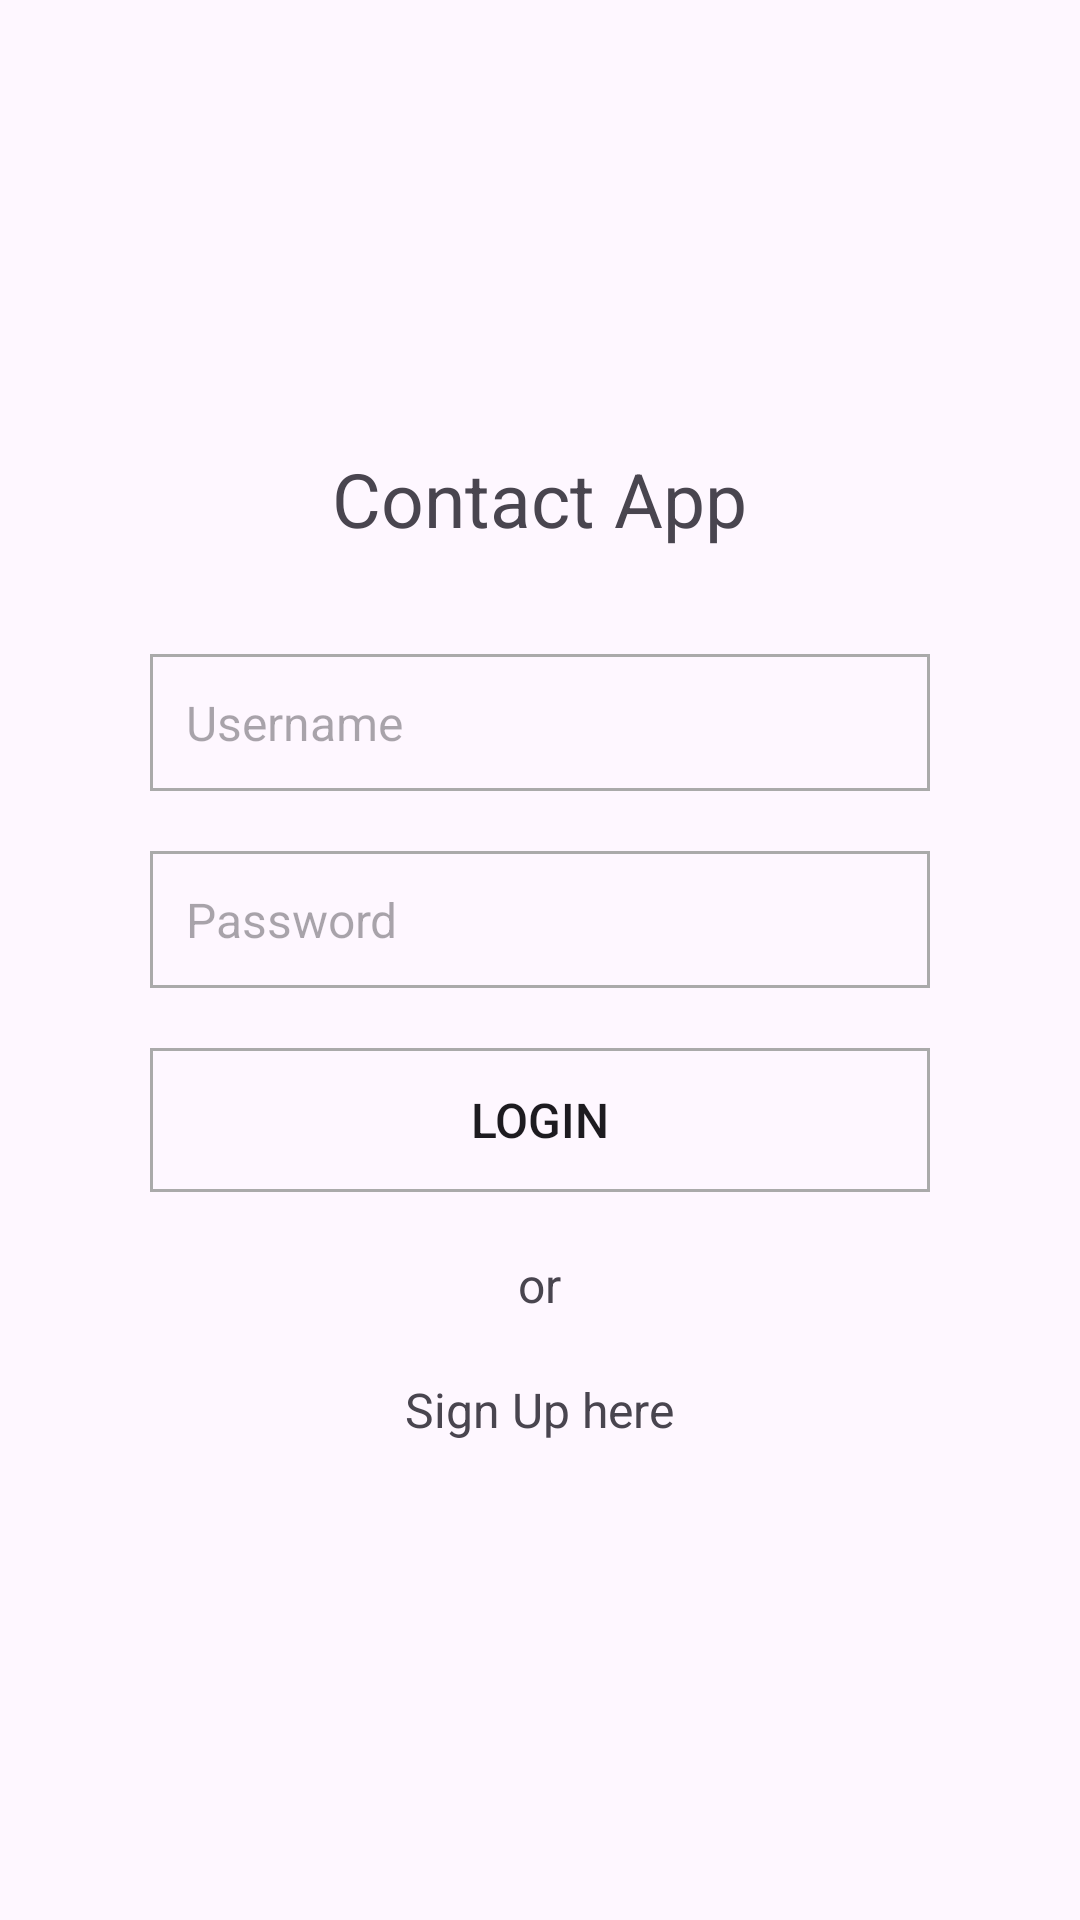

Layout XML and referenced resources for this Android screen:
<!-- AndroidManifest.xml: application theme Theme.MyPhoneProject -->
<!-- res/layout/activity_login.xml -->
<?xml version="1.0" encoding="utf-8"?>
<androidx.constraintlayout.widget.ConstraintLayout xmlns:android="http://schemas.android.com/apk/res/android"
    xmlns:app="http://schemas.android.com/apk/res-auto"
    xmlns:tools="http://schemas.android.com/tools"
    android:layout_width="match_parent"
    android:layout_height="match_parent"
    tools:context=".LoginActivity">

    <LinearLayout
        android:layout_width="match_parent"
        android:layout_height="wrap_content"
        android:orientation="vertical"
        app:layout_constraintBottom_toBottomOf="parent"
        app:layout_constraintEnd_toEndOf="parent"
        app:layout_constraintStart_toStartOf="parent"
        app:layout_constraintTop_toTopOf="parent"
        android:paddingLeft="25dp"
        android:paddingRight="25dp">

        <TextView
            android:layout_width="wrap_content"
            android:layout_height="wrap_content"
            android:text="Contact App"
            android:textAlignment="center"
            android:layout_gravity="center"
            android:textSize="25dp"
            android:layout_marginBottom="25dp"
            />

        <EditText
            android:id="@+id/auth_username"
            android:layout_width="match_parent"
            android:layout_height="wrap_content"
            android:hint="Username"
            android:inputType="textShortMessage"
            android:singleLine="true"
            android:layout_marginLeft="25dp"
            android:layout_marginRight="25dp"
            android:layout_marginTop="10dp"
            android:layout_marginBottom="10dp"
            android:paddingLeft="12dp"
            android:paddingRight="12dp"
            android:paddingTop="12dp"
            android:paddingBottom="12dp"
            android:background="@drawable/bg_fields"
            android:drawablePadding="12dp"
            android:textSize="16sp"/>

        <EditText
            android:id="@+id/auth_password"
            android:layout_width="match_parent"
            android:layout_height="wrap_content"
            android:hint="Password"
            android:inputType="textPassword"
            android:singleLine="true"
            android:layout_marginLeft="25dp"
            android:layout_marginRight="25dp"
            android:layout_marginTop="10dp"
            android:layout_marginBottom="10dp"
            android:paddingLeft="12dp"
            android:paddingRight="12dp"
            android:paddingTop="12dp"
            android:paddingBottom="12dp"
            android:background="@drawable/bg_fields"
            android:drawablePadding="12dp"
            android:textSize="16sp"/>

        <Button
            android:id="@+id/login_btn"
            android:layout_width="match_parent"
            android:layout_height="wrap_content"
            android:text="Login"
            android:layout_marginLeft="25dp"
            android:layout_marginRight="25dp"
            android:layout_marginTop="10dp"
            android:layout_marginBottom="10dp"
            android:paddingLeft="12dp"
            android:paddingRight="12dp"
            android:paddingTop="12dp"
            android:paddingBottom="12dp"
            android:background="@drawable/bg_fields"
            android:textSize="16sp"
            />

        <TextView
            android:layout_width="wrap_content"
            android:layout_height="wrap_content"
            android:text="or"
            android:textAlignment="center"
            android:layout_gravity="center"
            android:layout_marginTop="10dp"
            android:layout_marginBottom="10dp"
            android:textSize="16dp"
            />

        <TextView
            android:id="@+id/signup_link"
            android:layout_width="wrap_content"
            android:layout_height="wrap_content"
            android:text="Sign Up here"
            android:textAlignment="center"
            android:layout_gravity="center"
            android:layout_marginTop="10dp"
            android:layout_marginBottom="10dp"
            android:textSize="16dp"
            />

    </LinearLayout>
</androidx.constraintlayout.widget.ConstraintLayout>
<!-- resources referenced by this layout -->
<resources>
  <!-- drawable bg_fields (drawable) -->
  <?xml version="1.0" encoding="utf-8"?>
  <selector xmlns:android="http://schemas.android.com/apk/res/android">
  
  
  
  
  
  
  
  
      <item android:state_enabled="true">
          <shape android:shape="rectangle">
              <stroke android:color="@android:color/darker_gray"
                  android:width="1dp"/>
          </shape>
      </item>
  
  </selector>
  <style name="Theme.MyPhoneProject" parent="Base.Theme.MyPhoneProject" />
  <style name="Base.Theme.MyPhoneProject" parent="Theme.Material3.DayNight.NoActionBar">
          
          
      </style>
</resources>
